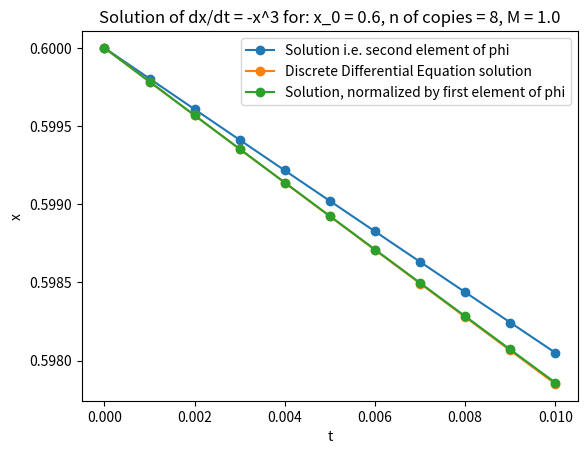
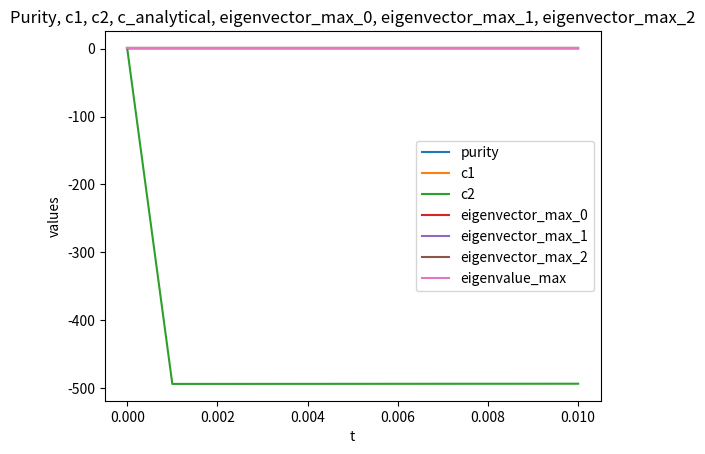

Python code for these plots, in order:
import numpy as np
import matplotlib.pyplot as plt
from sympy import Symbol, solve

# Definition of variables
n = 8    # number of copies. We need n >= 2
assert(n >= 2)
T = 0.01    # time of simulation
dt = 0.001    # time step
nT = int(T/dt)    # number of time steps

x_0 = 0.6    # initial condition
M = 1.    # upper bound on the function

print("T = ", T, ", dt = ", dt, ", x_0 = ", x_0, ", M = ", M)

solutions1 = [x_0]
pred = [x_0]
discrete_sol = [x_0]
norm_pred = [x_0]
solutions5 = [1]
solutions6 = [1]
purities = [1]
c1s = [0]
c2s = [0]
eigenvalue_max = [1]

# Results for the code which found the wrong eigenvector
# n = 2: M = 1.0003 (vaguely)
# n = 3: M = 1.015
# n = 4: M = 1.15
# n = 5: M = 1.3

b = 1/np.sqrt(2)
a = 1/(M * np.sqrt(2))
def gamma(x):
    return np.sqrt(1 - b*b - a*a*x*x)

c_1 = 1.
c_2 = -0.5
#define a vector in numpy with components b, a*x, gamma
def phi(x):
    return np.array([b, a*x, gamma(x)])
phi_0 = phi(x_0)

eigenvector_max_0 = [phi_0[0]]
eigenvector_max_1 = [phi_0[1]]
eigenvector_max_2 = [phi_0[2]]

# define a recursive function that computes the tensor product of Psi with phi(x)
def tensor_exp(phi, n):
    assert(n >= 0)
    if n == 0:
        return np.array([1])
    else:
        return np.tensordot(tensor_exp(phi, n-1), phi, axes=0)

# define the initial state
Psi_0 = tensor_exp(phi_0, n)

# now transform Psi_0 into a vector
Psi_0 = np.reshape(Psi_0, (3**n))

# define the hamiltonian A with a for loop on the copies.
A = np.zeros((3**n, 3**n))
B = np.zeros((3**n, 3**n))

print("phi_0 = ", phi_0)

for i in range(n):
    for j in range(n):
        # write a for loop that iterates over all numbers from 0 to 3**n, but with the i-th and j-th digit
        # in trinary (base 3) equal to 0.
        if i != j:
            for k in range(3**n):
                i_digit = (k//3**i)%3
                j_digit = (k//3**j)%3
                #A[k, k] = 1/(2*(n-1))
                if i_digit == 1 and j_digit == 1:
                    print("At k = ", k, " we have: i_digit = ", i_digit, "j_digit = ", j_digit)
                    A[k, k] -= 1./(2*(n-1)*c_1*a*a)    #A_2[11_3, 11_3] where the footnote means base 3
    for k in range(3**n):
        i_digit = (k//3**i)%3
        if i_digit == 0:
            B[2*3**i + k, k] = 1.   #A_2[2_3, 0_3] where the footnote means base 3

# do the temporal evolution

Psi = Psi_0
x_2 = x_0
x_3 = x_0
x_4 = x_0
for nt in range(nT):
    print("nt = ", nt)
    print("Psi_0.shape = ", Psi_0.shape)
    print("Psi.shape = ", Psi.shape)
    print("A.shape = ", A.shape)

    # evolve the state applying matrix A onto Psi
    print("A = ", A)
    Psi_A = Psi + np.dot(A, Psi)*dt    # Psi evolved with A alone (not with B)
    print("difference between Psi and Psi_A = ", Psi - Psi_A)
    Psi_B = np.dot(B, Psi)*dt    # contribution to the evolution given by B


    # To impose norm of Psi_A + Psi_B*c equal to 1, we must solve a second degree equation for c:
    a_eq = np.dot(Psi_B, Psi_B)
    b_eq = 2*np.dot(Psi_A, Psi_B)
    c_eq = np.dot(Psi_A, Psi_A) - 1.
    delta_eq = b_eq**2 - 4*a_eq*c_eq

    print("a_eq, b_eq, c_eq = ", a_eq, b_eq, c_eq)
    print("delta_eq = ", delta_eq)
    if delta_eq < 0:
        break

    c_calculated1 = -b_eq/(2*a_eq) + np.sqrt(delta_eq)/(2*a_eq)
    c_calculated2 = -b_eq/(2*a_eq) - np.sqrt(delta_eq)/(2*a_eq)
    c1s.append(c_calculated1)
    c2s.append(c_calculated2)
    # choose the solution with the smallest absolute value
    
    if abs(c_calculated1) < abs(c_calculated2):
        c_calculated = c_calculated1
        print("c_calculated1 = ", c_calculated1, " at nt = ", nt, " (time = ", nt*dt, ").")
    else:
        c_calculated = c_calculated2
        print("c_calculated2 = ", c_calculated2, " at nt = ", nt, " (time = ", nt*dt, ").")

    #c_calculated = c_calculated2

    #c_calculated = -np.dot(Psi, Psi_A)/np.dot(Psi, Psi_B)

    c_analytical = -a*a*x_2*x_2*x_2*x_2/(c_1*b*b*gamma(x_2)*gamma(x_2))
    print("c_analytical = ", c_analytical)
    print("c_calculated = ", c_calculated)

    # define Psi_0 as Psi where c is substituted with c_0
    
    Psi = Psi_A + c_calculated*Psi_B
    print("Norm of Psi = ", np.dot(Psi, Psi), " at nt = ", nt, " (time = ", nt*dt, ").")
    print("differenze between Psi and Psi_0 = ", Psi - Psi_0)

    # first print of the solution, wrong but simpler version. We do not print it anymore, as it is constant.
    x_1 = Psi[1]/(b**(n-1)*a)
    print("Psi_B = ", Psi_B)
    print("x_1 = ", x_1)

    solutions1.append(x_1)

    # second print of the solution, correct but more complicated version.
    # the first step is to transform Psi into a matrix with an index of dimension 3 and one of dimension
    # 3**(n-1)
    Psi_reshaped = np.reshape(Psi, (3, 3**(n-1)))
    print("Psi_reshaped.shape = ", Psi_reshaped.shape)
    # the second step is to calculate the density matrix of Psi
    # calculate the density matrix which will have dimensions (3, 9, 3, 9)
    density_matrix = np.tensordot(Psi_reshaped, Psi_reshaped, axes=0)
    print("density_matrix.shape = ", density_matrix.shape)
    # the third step is to do the trace of density_matrix with respect to the indices of dim 3**(n-1)
    # to get the reduced density matrix.
    # Calculate the reduced density matrix which will have dimensions (3, 3)
    reduced_density_matrix = np.trace(density_matrix, axis1=1, axis2=3)
    print("reduced_density_matrix.shape = ", reduced_density_matrix.shape)
    # we calculate purity
    purity = np.trace(np.dot(reduced_density_matrix, reduced_density_matrix))
    print("purity = ", purity, " at nt = ", nt, " (time = ", nt*dt, ").")
    purities.append(purity)
    # the fourth step is to calculate the eigenvector associated to the maximum eigenvalue of the reduced
    # density matrix
    eigenvector = np.linalg.eig(reduced_density_matrix)
    print("eigenvector = ", eigenvector)
    # print the eigenvalue with maximum absolute value
    print("max eigenvalue = ", np.max(eigenvector[0]))
    # print the eigenvector correspondent to the maximum eigenvalue
    new_phi_component0 = eigenvector[1][0][np.argmax(eigenvector[0])]
    new_phi_component1 = eigenvector[1][1][np.argmax(eigenvector[0])]
    new_phi_component2 = eigenvector[1][2][np.argmax(eigenvector[0])]

    # The eigenvector must be chosen with the convention that the 0-th component is positive.
    change_sign = np.sign(new_phi_component0)
    new_phi_component0 = new_phi_component0 * change_sign
    new_phi_component1 = new_phi_component1 * change_sign
    new_phi_component2 = new_phi_component2 * change_sign

    print(" DEBUG 1: New solution: ", new_phi_component0, new_phi_component1, new_phi_component2)
    sqrt_2 = 1.4142
    print(" DEBUG 2: Solution multiplied by sqrt(2): ", new_phi_component0*sqrt_2, new_phi_component1*sqrt_2, new_phi_component2*sqrt_2)

    #print("eigenvector of max eigenvalue = ", eigenvector[1][1][np.argmax(eigenvector[0])], " at nt = ", nt, " (time = ", nt*dt, ").")
    #eigenvector_max_0.append(eigenvector[1][np.argmax(eigenvector[0]), 0] * np.sign(eigenvector[1][np.argmax(eigenvector[0]), 0]))
    #eigenvector_max_1.append(eigenvector[1][np.argmax(eigenvector[0]), 1] * np.sign(eigenvector[1][np.argmax(eigenvector[0]), 0]))
    #eigenvector_max_2.append(eigenvector[1][np.argmax(eigenvector[0]), 2] * np.sign(eigenvector[1][np.argmax(eigenvector[0]), 0]))
    eigenvector_max_0.append(new_phi_component0)
    eigenvector_max_1.append(new_phi_component1)
    eigenvector_max_2.append(new_phi_component2)

    # print the eigenvalue with maximum absolute value
    print("max eigenvalue = ", np.max(eigenvector[0]))
    eigenvalue_max.append(np.max(eigenvector[0]))

    # x_2 is the component of index 1 of the eigenvector with maximum eigenvalue, divided by a
    #x_2 = eigenvector[1][np.argmax(eigenvector[0]), 1]/a * np.sign(eigenvector[1][np.argmax(eigenvector[0]), 0])
    #pred.append(x_2)
    #x_4 = eigenvector[1][np.argmax(eigenvector[0]), 1]*M/eigenvector[1][np.argmax(eigenvector[0]), 0]
    #norm_pred.append(x_4)
    #x_5 = abs(eigenvector[1][np.argmax(eigenvector[0]), 2]/a * np.sign(eigenvector[1][np.argmax(eigenvector[0]), 0]))
    #solutions5.append(x_5)
    #x_6 = abs(eigenvector[1][np.argmax(eigenvector[0]), 2]*M/eigenvector[1][np.argmax(eigenvector[0]), 0])
    #solutions6.append(x_6)

    x_2 = new_phi_component1/a
    print("pred = ", x_2, "; a = ", a)
    pred.append(x_2)
    x_4 = x_2*b/new_phi_component0
    print("norm_pred = ", x_4)
    norm_pred.append(x_4)
    x_5 = new_phi_component2/a
    solutions5.append(x_5)
    x_6 = x_5*b/new_phi_component0
    solutions6.append(x_6)

    x_3 = x_3 - dt*x_3*x_3*x_3
    print("discrete_sol = ", x_3)
    discrete_sol.append(x_3)

# print the solutions using mathplotlib
t = np.linspace(0, T, nT+1)

# I also want to add the analytically computed solution which is x = 1/np.sqrt(2*(t+0.5))
solutions_analytic = 1/np.sqrt(2*(t+0.5))


# plot the graph of solutions1 in function of t
plt.figure()
# Plot solutions1, pred, discrete_sol, solutions_analytic in the y axis while t is in the x axis

if len(pred) != len(t):
    t = t[:len(pred)]

print(pred)
plt.plot(t, pred, label = "Solution i.e. second element of phi", marker='o')
plt.plot(t, discrete_sol, label = "Discrete Differential Equation solution", marker='o')
plt.plot(t, norm_pred, label = "Solution, normalized by first element of phi", marker='o')
#plt.plot(t, solutions5, label = "Normalization factor, i.e. third element of phi", marker='o')
#plt.plot(t, solutions6, label = "Normalization factor, normalized by first element of phi", marker='o')
#plt.plot(t, solutions_analytic, label = "solutions_analytic")
# add labels to the axes
plt.xlabel("t")
plt.ylabel("x")
# add a title
plt.title("Solution of dx/dt = -x^3 for: x_0 = " + str(x_0) + ", n of copies = " + str(n) + ", M = " + str(M))

# add a legend
plt.legend()
#plt.show()
plt.savefig('diffeq_plot_1.png', dpi=300)
plt.close()


# I want to create a second plot with norm, purity, c_calculated1, c_calculated2, c_analytical, the three values of eigenvector of max eigenvalue.
# the values are already calculated. now we will print them.
plt.figure()
# Plot purities, c1s, c2s, eigenvector_max_0, eigenvector_max_1, eigenvector_max_2 in the y axis while t is in the x axis
plt.plot(t, purities, label = "purity")
plt.plot(t, c1s, label = "c1")
plt.plot(t, c2s, label = "c2")
plt.plot(t, eigenvector_max_0, label = "eigenvector_max_0")
plt.plot(t, eigenvector_max_1, label = "eigenvector_max_1")
plt.plot(t, eigenvector_max_2, label = "eigenvector_max_2")
plt.plot(t, eigenvalue_max, label = "eigenvalue_max")
# add labels to the axes
plt.xlabel("t")
plt.ylabel("values")
# add a title
plt.title("Purity, c1, c2, c_analytical, eigenvector_max_0, eigenvector_max_1, eigenvector_max_2")

# add a legend 
plt.legend()
#plt.show()
plt.savefig('diffeq_plot_2.png', dpi=300)
plt.close()

# NEW PROJECT! I want to define a second order function f(x) = x^2 + k with k.
# Then I want to solve the equation f(x) = 0 for k. Find k.
#def f(x):
#    return x**2 + k

# now we solve the equation f(x) = 0 for k:
#from sympy import Symbol, solve
#k = Symbol('k')
#k = solve(f(x), k)
#print(k)
